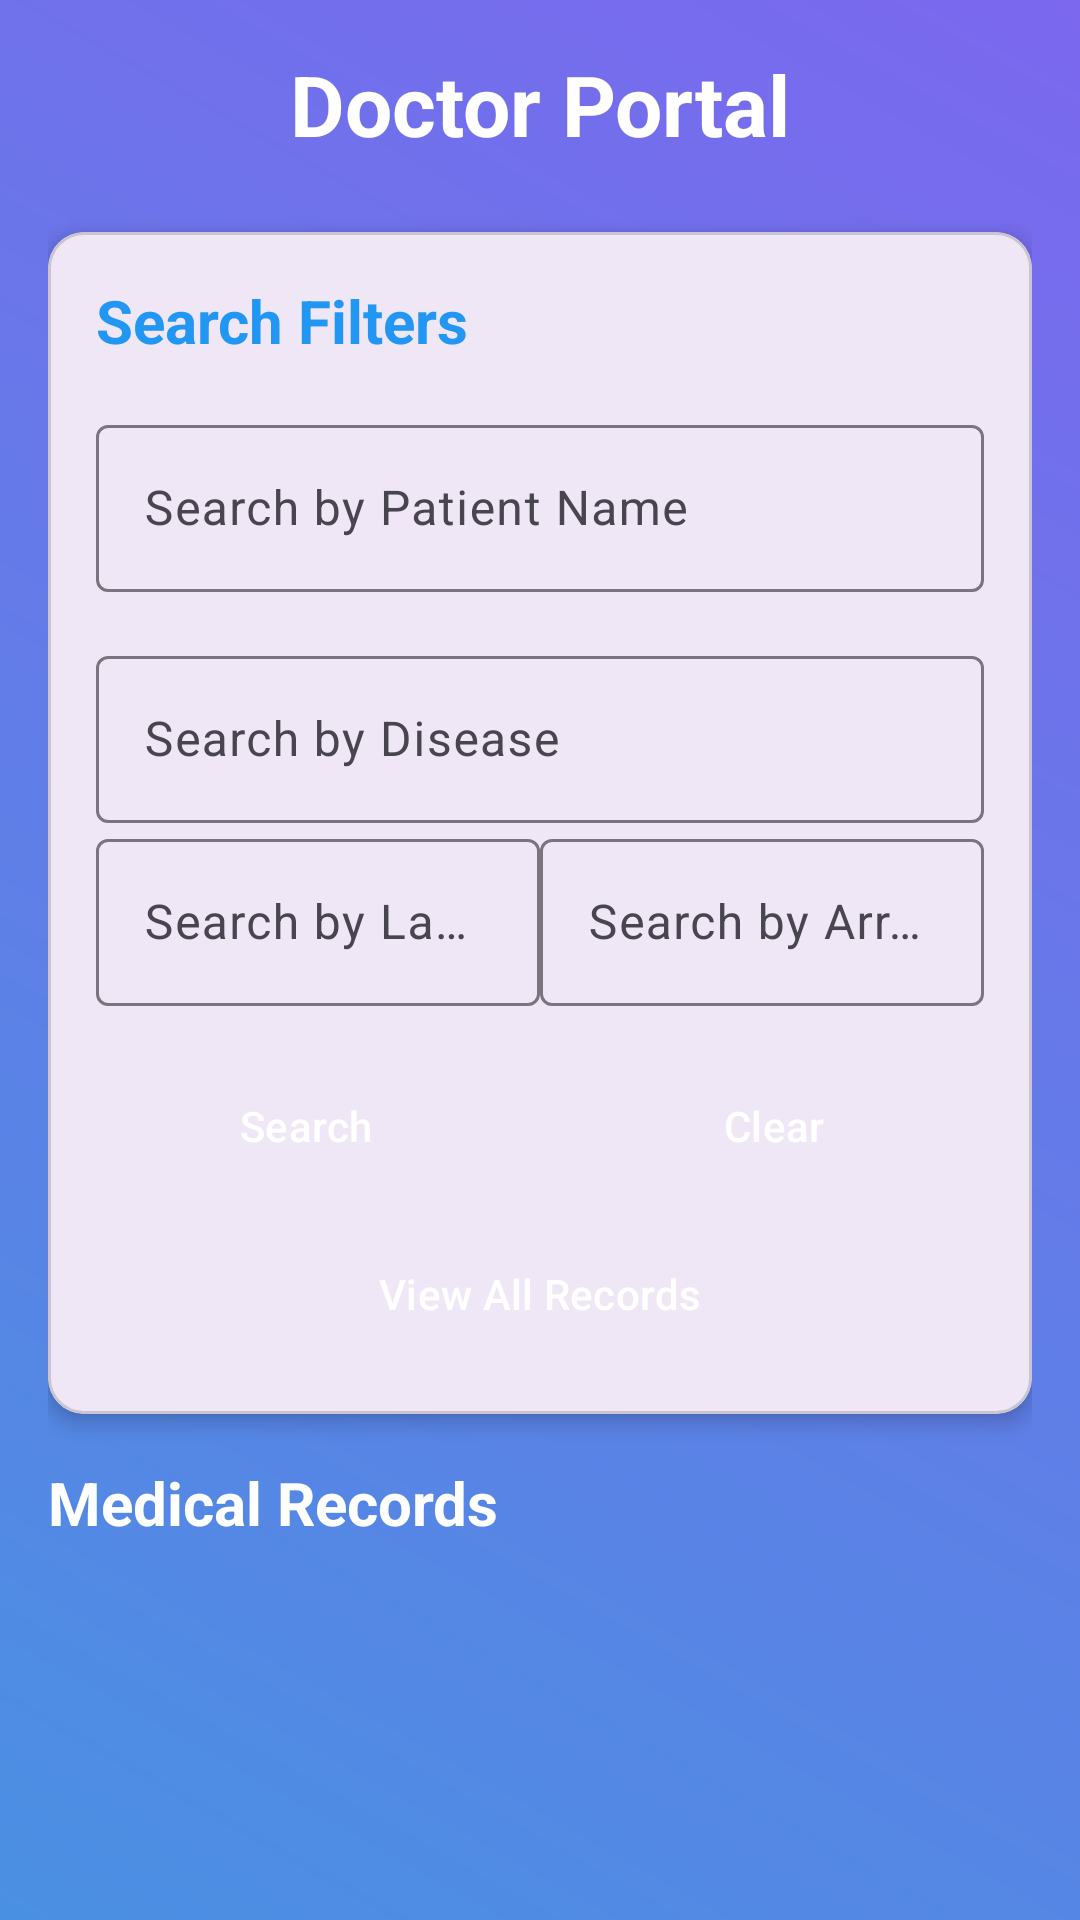

Write the Android layout XML for this screen, with the resource values it uses.
<!-- AndroidManifest.xml: application theme Theme.Material3.Light -->
<!-- res/layout/activity_doctor.xml -->
<?xml version="1.0" encoding="utf-8"?>
<androidx.constraintlayout.widget.ConstraintLayout xmlns:android="http://schemas.android.com/apk/res/android"
    xmlns:app="http://schemas.android.com/apk/res-auto"
    android:layout_width="match_parent"
    android:layout_height="match_parent"
    android:background="@drawable/gradient_background"
    android:padding="16dp"
    android:fitsSystemWindows="true">

    <TextView
        android:id="@+id/tvDoctorPortalTitle"
        android:layout_width="0dp"
        android:layout_height="wrap_content"
        android:layout_marginBottom="24dp"
        android:gravity="center"
        android:text="@string/doctor_portal"
        android:textColor="@color/white"
        android:textSize="28sp"
        android:textStyle="bold"
        app:layout_constraintEnd_toEndOf="parent"
        app:layout_constraintStart_toStartOf="parent"
        app:layout_constraintTop_toTopOf="parent" />

    <com.google.android.material.card.MaterialCardView
        android:id="@+id/cvSearchFilters"
        android:layout_width="0dp"
        android:layout_height="wrap_content"
        android:layout_marginTop="24dp"
        android:layout_marginBottom="16dp"
        app:cardCornerRadius="12dp"
        app:cardElevation="4dp"
        app:layout_constraintEnd_toEndOf="parent"
        app:layout_constraintStart_toStartOf="parent"
        app:layout_constraintTop_toBottomOf="@+id/tvDoctorPortalTitle">

        <androidx.constraintlayout.widget.ConstraintLayout
            android:layout_width="match_parent"
            android:layout_height="wrap_content"
            android:padding="16dp">

            <TextView
                android:id="@+id/tvSearchFiltersTitle"
                android:layout_width="0dp"
                android:layout_height="wrap_content"
                android:layout_marginBottom="16dp"
                android:text="@string/search_filters"
                android:textColor="@color/colorPrimary"
                android:textSize="20sp"
                android:textStyle="bold"
                app:layout_constraintEnd_toEndOf="parent"
                app:layout_constraintStart_toStartOf="parent"
                app:layout_constraintTop_toTopOf="parent" />

            <com.google.android.material.textfield.TextInputLayout
                android:id="@+id/tilSearchPatientName"
                android:layout_width="0dp"
                android:layout_height="wrap_content"
                android:layout_marginTop="16dp"
                android:layout_marginBottom="12dp"
                app:layout_constraintEnd_toEndOf="parent"
                app:layout_constraintStart_toStartOf="parent"
                app:layout_constraintTop_toBottomOf="@+id/tvSearchFiltersTitle">

                <com.google.android.material.textfield.TextInputEditText
                    android:id="@+id/etSearchPatientName"
                    android:layout_width="match_parent"
                    android:layout_height="wrap_content"
                    android:hint="@string/search_by_patient_name"
                    android:textColorHint="@color/colorPrimary" />

            </com.google.android.material.textfield.TextInputLayout>

            <com.google.android.material.textfield.TextInputLayout
                android:id="@+id/tilSearchDisease"
                android:layout_width="0dp"
                android:layout_height="wrap_content"
                android:layout_marginTop="16dp"
                android:layout_marginBottom="12dp"
                app:layout_constraintEnd_toEndOf="parent"
                app:layout_constraintStart_toStartOf="parent"
                app:layout_constraintTop_toBottomOf="@+id/tilSearchPatientName">

                <com.google.android.material.textfield.TextInputEditText
                    android:id="@+id/etSearchDisease"
                    android:layout_width="match_parent"
                    android:layout_height="wrap_content"
                    android:hint="@string/search_by_disease"
                    android:textColorHint="@color/colorPrimary" />

            </com.google.android.material.textfield.TextInputLayout>

            <com.google.android.material.textfield.TextInputLayout
                android:id="@+id/tilSearchLastVisit"
                android:layout_width="0dp"
                android:layout_height="wrap_content"
                android:layout_marginBottom="16dp"
                app:layout_constraintEnd_toStartOf="@+id/tilSearchArrivalDate"
                app:layout_constraintStart_toStartOf="parent"
                app:layout_constraintTop_toBottomOf="@+id/tilSearchDisease">

                <com.google.android.material.textfield.TextInputEditText
                    android:id="@+id/etSearchLastVisit"
                    android:layout_width="match_parent"
                    android:layout_height="wrap_content"
                    android:clickable="true"
                    android:focusable="true"
                    android:hint="@string/search_by_last_visit"
                    android:inputType="none"
                    android:textColorHint="@color/colorPrimary" />

            </com.google.android.material.textfield.TextInputLayout>

            <com.google.android.material.textfield.TextInputLayout
                android:id="@+id/tilSearchArrivalDate"
                android:layout_width="0dp"
                android:layout_height="wrap_content"
                android:layout_marginBottom="16dp"
                app:layout_constraintEnd_toEndOf="parent"
                app:layout_constraintStart_toEndOf="@+id/tilSearchLastVisit"
                app:layout_constraintTop_toBottomOf="@+id/tilSearchDisease">

                <com.google.android.material.textfield.TextInputEditText
                    android:id="@+id/etSearchArrivalDate"
                    android:layout_width="match_parent"
                    android:layout_height="wrap_content"
                    android:clickable="true"
                    android:focusable="true"
                    android:hint="@string/search_by_arrival_date"
                    android:inputType="none"
                    android:textColorHint="@color/colorPrimary" />

            </com.google.android.material.textfield.TextInputLayout>

            <Button
                android:id="@+id/btnSearch"
                style="@style/Widget.Material3.Button"
                android:layout_width="0dp"
                android:layout_height="wrap_content"
                android:layout_marginTop="16dp"
                android:layout_marginEnd="8dp"
                android:backgroundTint="@color/colorPrimary"
                android:text="@string/search"
                android:textColor="@color/white"
                app:layout_constraintEnd_toStartOf="@+id/btnClearSearch"
                app:layout_constraintStart_toStartOf="parent"
                app:layout_constraintTop_toBottomOf="@+id/tilSearchLastVisit" />

            <Button
                android:id="@+id/btnClearSearch"
                style="@style/Widget.Material3.Button"
                android:layout_width="0dp"
                android:layout_height="wrap_content"
                android:layout_marginStart="8dp"
                android:layout_marginTop="16dp"
                android:backgroundTint="@color/colorAccent"
                android:text="@string/clear"
                android:textColor="@color/white"
                app:layout_constraintEnd_toEndOf="parent"
                app:layout_constraintStart_toEndOf="@+id/btnSearch"
                app:layout_constraintTop_toBottomOf="@+id/tilSearchLastVisit" />

            <Button
                android:id="@+id/btnViewAll"
                style="@style/Widget.Material3.Button"
                android:layout_width="0dp"
                android:layout_height="wrap_content"
                android:layout_marginTop="8dp"
                android:backgroundTint="@color/grey"
                android:text="@string/view_all_records"
                android:textColor="@color/white"
                app:layout_constraintEnd_toEndOf="parent"
                app:layout_constraintStart_toStartOf="parent"
                app:layout_constraintTop_toBottomOf="@+id/btnSearch" />

        </androidx.constraintlayout.widget.ConstraintLayout>

    </com.google.android.material.card.MaterialCardView>

    <TextView
        android:id="@+id/tvMedicalRecordsTitle"
        android:layout_width="0dp"
        android:layout_height="wrap_content"
        android:layout_marginTop="16dp"
        android:layout_marginBottom="8dp"
        android:text="@string/medical_records"
        android:textColor="@color/white"
        android:textSize="20sp"
        android:textStyle="bold"
        app:layout_constraintEnd_toEndOf="parent"
        app:layout_constraintStart_toStartOf="parent"
        app:layout_constraintTop_toBottomOf="@+id/cvSearchFilters" />

    <androidx.recyclerview.widget.RecyclerView
        android:id="@+id/recyclerView"
        android:layout_width="0dp"
        android:layout_height="0dp"
        android:layout_marginTop="8dp"
        android:layout_marginBottom="16dp"
        app:layout_constraintBottom_toBottomOf="parent"
        app:layout_constraintEnd_toEndOf="parent"
        app:layout_constraintStart_toStartOf="parent"
        app:layout_constraintTop_toBottomOf="@+id/tvMedicalRecordsTitle" />

</androidx.constraintlayout.widget.ConstraintLayout>
<!-- resources referenced by this layout -->
<resources>
  <color name="colorAccent">#FF4081</color>
  <color name="colorPrimary">#2196F3</color>
  <color name="grey">#9E9E9E</color>
  <color name="white">#FFFFFF</color>
  <!-- drawable gradient_background (drawable) -->
  <?xml version="1.0" encoding="utf-8"?>
  <shape xmlns:android="http://schemas.android.com/apk/res/android"
      android:shape="rectangle">
      <gradient
          android:startColor="#4A90E2"
          android:endColor="#7B68EE"
          android:angle="45" />
  </shape>
  <string name="clear">Clear</string>
  <string name="doctor_portal">Doctor Portal</string>
  <string name="medical_records">Medical Records</string>
  <string name="search">Search</string>
  <string name="search_by_arrival_date">Search by Arrival Date</string>
  <string name="search_by_disease">Search by Disease</string>
  <string name="search_by_last_visit">Search by Last Visit</string>
  <string name="search_by_patient_name">Search by Patient Name</string>
  <string name="search_filters">Search Filters</string>
  <string name="view_all_records">View All Records</string>
</resources>
